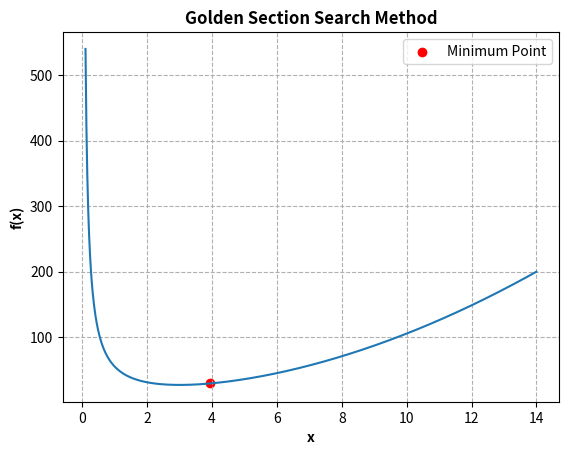

This figure's Python source:
# Golden Section Search Method

import matplotlib.pyplot as plt
import numpy as np
a = 0.1  # Lower bound
b = 14   # Upper bound
eps = 1e-8  # Desired accuracy
gr = (1 + 5 ** 0.5) / 2  # Golden Ratio

def f(x):
    return x ** 2 + 54 / x

x = np.linspace(a,b,1000)

# Initialization
x1 = a + (b - a) / gr
x2 = b - (b - a) / gr

while abs(b - a) > eps:
    f1 = f(x1)
    f2 = f(x2)
    if f1 > f2:
        b = x2
        x2 = x1
        x1 = a + (b - a) / gr
    else:
        a = x1
        x1 = x2
        x2 = b - (b - a) / gr
x_min = (a+b)/2
f_min = f(x_min)
print (f"The approximate minimum point and the value respectively are: {x_min} and {f_min}")


# Plot the function
plt.plot(x,f(x))
plt.xlabel("x",fontweight='bold')
plt.ylabel("f(x)",fontweight='bold')
plt.grid(which='major',axis='both',linestyle='dashed')
plt.title('Golden Section Search Method',fontweight='bold')
plt.scatter(x_min,f_min, color='red', label='Minimum Point')
plt.legend()
plt.savefig('Golden Section Search Method.png',dpi=300)
plt.show()
